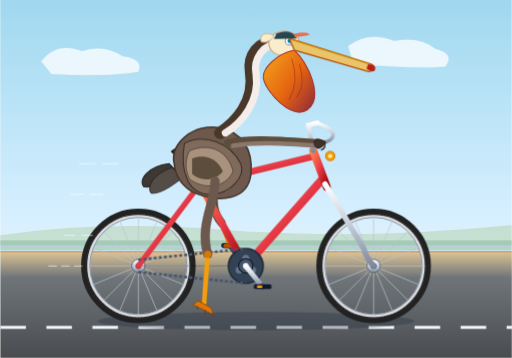
t = 0.00 s
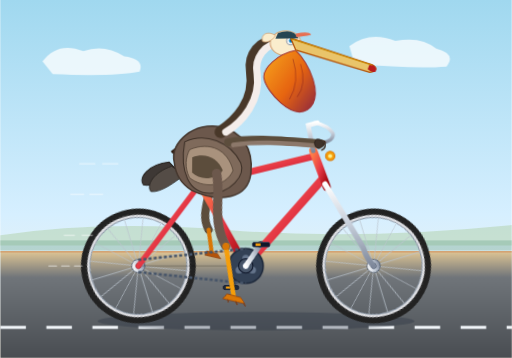
t = 1.13 s
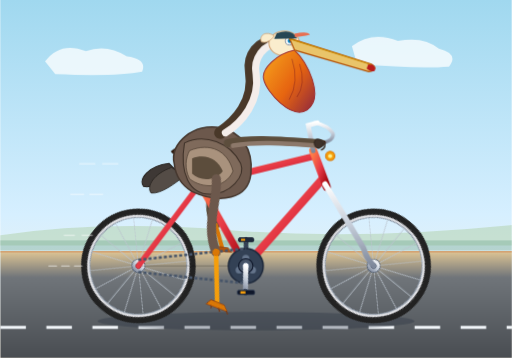
t = 3.38 s
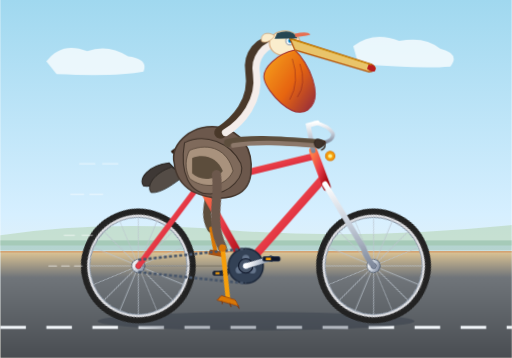
t = 4.50 s
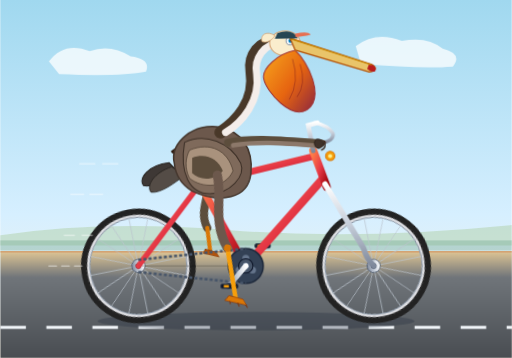
t = 6.75 s
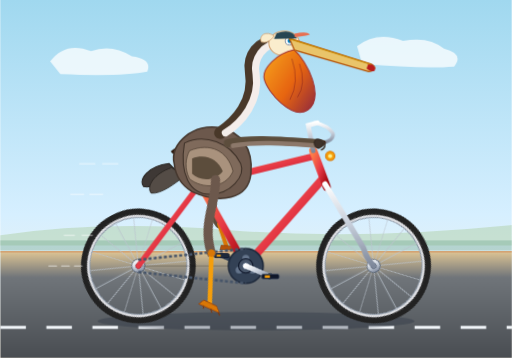
t = 7.88 s

The animated SVG that drew these frames (rendered in a browser with its animation timeline set to each time). Animation: 8 CSS @keyframes rules; frames cover the first 7.88 s, repeats indefinitely.

<svg xmlns="http://www.w3.org/2000/svg" viewBox="0 0 1000 700" width="100%" height="100%">
  <defs>
    <!-- Sky / coastal gradient -->
    <linearGradient id="skyGrad" x1="0%" y1="0%" x2="0%" y2="100%">
      <stop offset="0%" stop-color="#a0d8ef"/>
      <stop offset="60%" stop-color="#d6efff"/>
      <stop offset="100%" stop-color="#fff5e4"/>
    </linearGradient>

    <!-- Ground / road gradient -->
    <linearGradient id="roadGrad" x1="0%" y1="0%" x2="0%" y2="100%">
      <stop offset="0%" stop-color="#e2c896"/>
      <stop offset="25%" stop-color="#70757a"/>
      <stop offset="100%" stop-color="#494d52"/>
    </linearGradient>

    <!-- Metallic bicycle frame gradient -->
    <linearGradient id="frameGrad" x1="0%" y1="0%" x2="100%" y2="100%">
      <stop offset="0%" stop-color="#ff7e47"/>
      <stop offset="50%" stop-color="#e63946"/>
      <stop offset="100%" stop-color="#9d0208"/>
    </linearGradient>

    <!-- Chrome gradient -->
    <linearGradient id="chromeGrad" x1="0%" y1="0%" x2="0%" y2="100%">
      <stop offset="0%" stop-color="#ffffff"/>
      <stop offset="50%" stop-color="#c5cdd9"/>
      <stop offset="100%" stop-color="#7e889b"/>
    </linearGradient>

    <!-- Pelican beak pouch gradient -->
    <linearGradient id="pouchGrad" x1="0%" y1="0%" x2="100%" y2="80%">
      <stop offset="0%" stop-color="#fca311"/>
      <stop offset="60%" stop-color="#e85d04"/>
      <stop offset="100%" stop-color="#9e2a2b"/>
    </linearGradient>

    <!-- Wheel rim shadow/highlight -->
    <radialGradient id="rimShine" cx="50%" cy="50%" r="50%">
      <stop offset="90%" stop-color="#555" stop-opacity="0"/>
      <stop offset="96%" stop-color="#eee" stop-opacity="0.8"/>
      <stop offset="100%" stop-color="#222" stop-opacity="1"/>
    </radialGradient>

    <!-- Reusable bicycle wheel (center at 0,0, radius 105) -->
    <g id="bicycle-wheel">
      <!-- Outer tire & tread -->
      <circle cx="0" cy="0" r="105" fill="none" stroke="#222" stroke-width="14"/>
      <circle cx="0" cy="0" r="102" fill="none" stroke="#333" stroke-width="2" stroke-dasharray="4,3"/>
      <!-- Rim -->
      <circle cx="0" cy="0" r="97" fill="none" stroke="#dcdde1" stroke-width="6"/>
      <circle cx="0" cy="0" r="95" fill="none" stroke="#718093" stroke-width="1.5"/>
      <!-- Spokes (16 spokes: 8 diameter lines) -->
      <g stroke="#bcc5cf" stroke-width="1.6" opacity="0.85">
        <line x1="-95" y1="0" x2="95" y2="0"/>
        <line x1="0" y1="-95" x2="0" y2="95"/>
        <line x1="-67.2" y1="-67.2" x2="67.2" y2="67.2"/>
        <line x1="-67.2" y1="67.2" x2="67.2" y2="-67.2"/>
        <line x1="-87.8" y1="-36.4" x2="87.8" y2="36.4"/>
        <line x1="-87.8" y1="36.4" x2="87.8" y2="-36.4"/>
        <line x1="-36.4" y1="-87.8" x2="36.4" y2="87.8"/>
        <line x1="-36.4" y1="87.8" x2="36.4" y2="-87.8"/>
      </g>
      <!-- Hub & axle cap -->
      <circle cx="0" cy="0" r="13" fill="url(#chromeGrad)" stroke="#475569" stroke-width="1.5"/>
      <circle cx="0" cy="0" r="5" fill="#1e293b"/>
    </g>
  </defs>

  <style><![CDATA[
    /* Continuous animations */
    .wheel-spin {
      animation: spinWheel 1.6s linear infinite;
    }
    .wheel-rear {
      transform-origin: 270px 520px;
    }
    .wheel-front {
      transform-origin: 730px 520px;
    }

    @keyframes spinWheel {
      from { transform: rotate(0deg); }
      to   { transform: rotate(360deg); }
    }

    /* Crank & pedals revolve at bottom bracket (x: 480, y: 520) */
    .crank-revolve {
      transform-origin: 480px 520px;
      animation: spinCrank 1.6s linear infinite;
    }

    /* Counter-rotate pedal platforms so they stay level */
    .pedal-counter-rear {
      transform-origin: 448px 480px;
      animation: counterRotate 1.6s linear infinite;
    }
    .pedal-counter-front {
      transform-origin: 512px 560px;
      animation: counterRotate 1.6s linear infinite;
    }

    @keyframes spinCrank {
      0%   { transform: rotate(0deg); }
      100% { transform: rotate(360deg); }
    }

    @keyframes counterRotate {
      0%   { transform: rotate(0deg); }
      100% { transform: rotate(-360deg); }
    }

    /* Pelican leg animation synchronized with crank rotation */
    /* Hip is fixed around (415, 330). Leg moves smoothly up/down/forward/back */
    .pelican-leg-left {
      transform-origin: 415px 330px;
      animation: pedalLegLeft 1.6s ease-in-out infinite;
    }

    .pelican-leg-right {
      transform-origin: 425px 330px;
      animation: pedalLegRight 1.6s ease-in-out infinite;
    }

    @keyframes pedalLegLeft {
      0% {
        transform: rotate(0deg);
      }
      25% {
        transform: rotate(14deg) translateY(10px);
      }
      50% {
        transform: rotate(26deg) translateY(24px) translateX(6px);
      }
      75% {
        transform: rotate(12deg) translateY(12px) translateX(2px);
      }
      100% {
        transform: rotate(0deg);
      }
    }

    @keyframes pedalLegRight {
      0% {
        transform: rotate(26deg) translateY(24px) translateX(6px);
      }
      25% {
        transform: rotate(12deg) translateY(12px) translateX(2px);
      }
      50% {
        transform: rotate(0deg);
      }
      75% {
        transform: rotate(14deg) translateY(10px);
      }
      100% {
        transform: rotate(26deg) translateY(24px) translateX(6px);
      }
    }

    /* Slight torso & head bob for riding realism */
    .pelican-body-bob {
      transform-origin: 420px 340px;
      animation: bodyBob 0.8s ease-in-out infinite alternate;
    }
    @keyframes bodyBob {
      0%   { transform: translateY(0px) rotate(0deg); }
      100% { transform: translateY(-3px) rotate(1deg); }
    }

    /* Breeze in feathers & pouch */
    .pouch-flutter {
      transform-origin: 660px 170px;
      animation: pouchFlutter 1.6s ease-in-out infinite alternate;
    }
    @keyframes pouchFlutter {
      0%   { transform: scale(1) skewX(0deg); }
      50%  { transform: scale(1.02, 0.98) skewX(-1.5deg); }
      100% { transform: scale(0.99, 1.01) skewX(1deg); }
    }

    /* Background coastal clouds gently drifting */
    .cloud-drift {
      animation: drift 18s linear infinite;
    }
    @keyframes drift {
      from { transform: translateX(0px); }
      to   { transform: translateX(40px); }
    }
  ]]></style>

  <!-- Background Environment -->
  <rect width="1000" height="700" fill="url(#skyGrad)"/>
  
  <!-- Coastal distant elements -->
  <path d="M 0,460 Q 200,430 450,450 T 1000,440 L 1000,480 L 0,480 Z" fill="#b8d5b8" opacity="0.6"/>
  <!-- Distant ocean line -->
  <rect x="0" y="470" width="1000" height="20" fill="#74a892" opacity="0.4"/>

  <!-- Clouds -->
  <g class="cloud-drift" fill="#ffffff" opacity="0.75">
    <path d="M 80,120 Q 110,80 160,100 Q 200,85 240,110 Q 280,115 270,140 Q 220,150 100,145 Z"/>
    <path d="M 680,90 Q 720,60 770,80 Q 820,70 850,95 Q 890,105 870,130 Q 810,135 690,125 Z"/>
  </g>

  <!-- Road & coastal path -->
  <rect x="0" y="490" width="1000" height="210" fill="url(#roadGrad)"/>
  <line x1="0" y1="492" x2="1000" y2="492" stroke="#d4a373" stroke-width="4"/>
  <!-- Road dash lines indicating movement -->
  <line x1="0" y1="640" x2="1000" y2="640" stroke="#f1f5f9" stroke-width="6" stroke-dasharray="50,40"/>

  <!-- Bicycle shadow -->
  <ellipse cx="500" cy="628" rx="310" ry="18" fill="#1e293b" opacity="0.3"/>

  <!-- ================= BICYCLE (Back Layer) ================= -->
  <!-- Rear Wheel (x: 270, y: 520) -->
  <g class="wheel-spin wheel-rear">
    <use href="#bicycle-wheel" x="270" y="520"/>
  </g>

  <!-- Front Wheel (x: 730, y: 520) -->
  <g class="wheel-spin wheel-front">
    <use href="#bicycle-wheel" x="730" y="520"/>
  </g>

  <!-- Left (far side) Crank and Pedal System -->
  <!-- Bottom Bracket is at (480, 520) -->
  <g class="crank-revolve">
    <!-- Left crank arm pointing backwards/upwards (-32px, -40px) -->
    <line x1="480" y1="520" x2="448" y2="480" stroke="#334155" stroke-width="9" stroke-linecap="round"/>
    <circle cx="448" cy="480" r="5" fill="#64748b"/>
    <!-- Left pedal platform (counter-rotated to stay horizontal) -->
    <g class="pedal-counter-rear">
      <rect x="433" y="476" width="30" height="8" rx="3" fill="#1e293b" stroke="#0f172a" stroke-width="1.5"/>
      <rect x="438" y="478" width="8" height="4" fill="#f59e0b"/>
    </g>
  </g>

  <!-- Left (far side) Pelican Leg -->
  <!-- Hip at (415, 330). Follows left pedal revolving up and down -->
  <g class="pelican-leg-left">
    <!-- Thigh -->
    <path d="M 415,330 C 420,380 410,410 432,435" fill="none" stroke="#5c4d3c" stroke-width="16" stroke-linecap="round"/>
    <!-- Lower leg / shin (tarsus) -->
    <path d="M 432,435 L 448,477" fill="none" stroke="#d97706" stroke-width="8" stroke-linecap="round"/>
    <!-- Webbed foot gripping left pedal -->
    <path d="M 438,476 L 460,477 L 468,485 L 436,485 Z" fill="#b45309" stroke="#78350f" stroke-width="1"/>
  </g>

  <!-- ================= BICYCLE FRAMEWORK ================= -->
  <g id="bicycle-frame">
    <!-- Rear chainstay: Rear axle (270, 520) to Bottom bracket (480, 520) -->
    <line x1="270" y1="520" x2="480" y2="520" stroke="url(#frameGrad)" stroke-width="12" stroke-linecap="round"/>
    <line x1="270" y1="520" x2="480" y2="520" stroke="#000" stroke-width="1.5" opacity="0.3"/>

    <!-- Rear seatstay: Rear axle (270, 520) to Seat lug (390, 360) -->
    <line x1="270" y1="520" x2="390" y2="360" stroke="url(#frameGrad)" stroke-width="11" stroke-linecap="round"/>

    <!-- Seat tube: Bottom bracket (480, 520) through Seat lug (390, 360) to seat post -->
    <line x1="480" y1="520" x2="390" y2="360" stroke="url(#frameGrad)" stroke-width="14" stroke-linecap="round"/>

    <!-- Down tube: Bottom bracket (480, 520) to Head tube lower (630, 350) -->
    <line x1="480" y1="520" x2="630" y2="350" stroke="url(#frameGrad)" stroke-width="16" stroke-linecap="round"/>

    <!-- Top tube: Seat lug (390, 360) to Head tube upper (615, 305) -->
    <line x1="390" y1="360" x2="615" y2="305" stroke="url(#frameGrad)" stroke-width="13" stroke-linecap="round"/>

    <!-- Head tube: (615, 305) to (635, 360) -->
    <line x1="612" y1="295" x2="638" y2="365" stroke="url(#frameGrad)" stroke-width="16" stroke-linecap="round"/>

    <!-- Front Fork: Head tube lower (635, 360) to Front axle (730, 520) -->
    <path d="M 635,360 L 710,485 Q 716,505 730,520" fill="none" stroke="url(#chromeGrad)" stroke-width="11" stroke-linecap="round"/>

    <!-- Drive chain and chainring -->
    <circle cx="480" cy="520" r="34" fill="#334155" stroke="#1e293b" stroke-width="3"/>
    <!-- Chainring cutouts -->
    <circle cx="480" cy="505" r="7" fill="#64748b"/>
    <circle cx="467" cy="528" r="7" fill="#64748b"/>
    <circle cx="493" cy="528" r="7" fill="#64748b"/>
    <!-- Chain loops -->
    <path d="M 270,508 L 480,486 M 270,532 L 480,554" stroke="#475569" stroke-width="5" stroke-dasharray="6,4"/>

    <!-- Seat post & Vintage Bicycle Saddle -->
    <line x1="390" y1="360" x2="370" y2="310" stroke="url(#chromeGrad)" stroke-width="9" stroke-linecap="round"/>
    <!-- Saddle bracket springs -->
    <circle cx="350" cy="308" r="7" fill="none" stroke="#475569" stroke-width="3"/>
    <path d="M 335,296 C 345,285 390,285 410,296 C 418,301 405,310 395,307 C 375,302 342,308 335,296 Z" fill="#3f1d0b" stroke="#231005" stroke-width="2.5"/>

    <!-- Stem & Handlebars -->
    <path d="M 612,295 L 602,245 L 620,240" fill="none" stroke="url(#chromeGrad)" stroke-width="9" stroke-linecap="round"/>
    <!-- Swept-back cruiser handlebar -->
    <path d="M 615,240 Q 640,245 650,260 Q 655,275 625,280" fill="none" stroke="url(#chromeGrad)" stroke-width="7" stroke-linecap="round"/>
    <!-- Handlebar hand-grips -->
    <path d="M 632,279 L 618,281" stroke="#3f1d0b" stroke-width="9" stroke-linecap="round"/>

    <!-- Front basket / reflector detail -->
    <circle cx="645" cy="305" r="9" fill="#f59e0b" stroke="#d97706" stroke-width="2"/>
    <circle cx="645" cy="305" r="4" fill="#fef08a"/>
  </g>

  <!-- ================= PELICAN (Body, Head, Beak) ================= -->
  <g class="pelican-body-bob">
    <!-- Tail Feathers -->
    <path d="M 330,320 C 290,325 270,350 280,365 C 300,370 330,350 350,340 Z" fill="#3e3835" stroke="#25211e" stroke-width="2"/>
    <path d="M 335,328 C 300,340 285,365 295,378 C 315,380 340,360 360,345 Z" fill="#544c46" stroke="#25211e" stroke-width="1.5"/>

    <!-- Main Torso (Brown Pelican plumage) -->
    <path d="M 340,320 C 330,280 380,240 430,250 C 470,258 495,290 490,340 C 485,390 430,400 375,375 C 350,360 342,340 340,320 Z" fill="#6c584c" stroke="#44362d" stroke-width="3"/>
    
    <!-- Wing (layered feathers: silvery-grey & rich chestnut brown) -->
    <path d="M 360,280 C 400,260 450,280 470,320 C 480,345 450,380 410,380 C 370,380 350,340 360,280 Z" fill="#7f6a5b" stroke="#3d3027" stroke-width="2"/>
    <path d="M 370,295 C 410,278 445,295 455,335 C 440,370 395,370 370,350 C 360,330 362,310 370,295 Z" fill="#a9927d" stroke="#534336" stroke-width="1.5"/>
    <path d="M 375,310 C 400,300 425,310 435,335 C 420,355 390,355 375,340 Z" fill="#5c4d3c"/>

    <!-- Classic S-Curved Neck of California Pelican (chestnut-brown hindneck, white/straw foreneck) -->
    <!-- Back of neck -->
    <path d="M 430,260 C 460,240 500,200 490,140 C 485,110 505,80 540,80" fill="none" stroke="#493829" stroke-width="24" stroke-linecap="round"/>
    <!-- Front/side of neck (white streak characteristic of adult breeding/non-breeding) -->
    <path d="M 440,260 C 472,240 508,198 500,145 C 494,115 515,85 545,85" fill="none" stroke="#f4edea" stroke-width="14" stroke-linecap="round"/>

    <!-- Head crown (pale straw yellow / golden plumage) -->
    <ellipse cx="555" cy="85" rx="30" ry="24" fill="#faedcd" stroke="#d4a373" stroke-width="2"/>
    <!-- Feather crest tuft behind head -->
    <path d="M 535,70 C 520,60 505,68 510,82 C 518,85 530,80 535,70 Z" fill="#faedcd" stroke="#d4a373" stroke-width="1.5"/>

    <!-- Pelican Eye patch & Eye (light blue/grey iris with dark pupil) -->
    <circle cx="565" cy="80" r="8" fill="#f8fafc" stroke="#64748b" stroke-width="1.5"/>
    <circle cx="566" cy="80" r="4.5" fill="#0284c7"/>
    <circle cx="567" cy="79" r="2" fill="#0f172a"/>
    <circle cx="568" cy="77" r="1" fill="#ffffff"/> <!-- glint -->

    <!-- Giant Pouch (Gular pouch) - dynamic slight wind flutter -->
    <g class="pouch-flutter">
      <!-- Pouch membrane -->
      <path d="M 575,98 C 600,120 635,190 600,215 C 570,235 520,180 515,155 C 510,135 540,105 575,98 Z" fill="url(#pouchGrad)" opacity="0.95" stroke="#9e2a2b" stroke-width="2"/>
      <!-- Vascular texture lines on pouch -->
      <path d="M 570,115 Q 585,160 565,195" fill="none" stroke="#7f1d1d" stroke-width="1.5" opacity="0.6"/>
      <path d="M 585,125 Q 598,165 580,190" fill="none" stroke="#7f1d1d" stroke-width="1.5" opacity="0.6"/>
    </g>

    <!-- Large Pelican Bill / Upper Mandible -->
    <!-- Maxilla long bill with hooked tip (nail) -->
    <path d="M 565,75 L 725,125 C 735,130 735,138 720,140 L 575,98 Z" fill="#e9c46a" stroke="#b45309" stroke-width="2.5"/>
    <!-- Reddish bill tip hook (nail) -->
    <path d="M 720,123 Q 736,128 732,138 Q 724,142 716,134 Z" fill="#b91c1c"/>
    <!-- Bill central ridge (culmen) line -->
    <line x1="565" y1="76" x2="725" y2="126" stroke="#ca8a04" stroke-width="2.5"/>

    <!-- Wing/Arm extended forward holding the handlebar grip (x: 625, y: 280) -->
    <!-- Shoulder from (450, 270) arching down towards handlebar grip -->
    <path d="M 445,280 C 490,270 545,275 625,280" fill="none" stroke="#5c4d3c" stroke-width="16" stroke-linecap="round"/>
    <path d="M 455,285 C 500,277 550,280 620,285" fill="none" stroke="#8c786a" stroke-width="9" stroke-linecap="round"/>
    <!-- Feather "fingers" curled around handlebar grip -->
    <path d="M 618,272 C 632,270 636,285 624,290 C 614,292 610,276 618,272 Z" fill="#3e322a" stroke="#261e19" stroke-width="1.5"/>
    <path d="M 625,275 C 636,275 638,288 628,293" fill="none" stroke="#3e322a" stroke-width="3" stroke-linecap="round"/>

    <!-- Fun cyclist cap on pelican (tilted backwards) -->
    <path d="M 540,65 Q 570,55 580,75 L 535,76 Z" fill="#264653"/>
    <!-- Visor -->
    <path d="M 575,66 Q 600,60 605,68 Q 585,73 575,72 Z" fill="#e76f51"/>
  </g>

  <!-- ================= FOREGROUND CRANK, PEDAL & RIGHT LEG ================= -->
  <!-- Bottom bracket spindle cap -->
  <circle cx="480" cy="520" r="14" fill="#475569" stroke="#0f172a" stroke-width="2"/>
  <circle cx="480" cy="520" r="6" fill="#94a3b8"/>

  <!-- Right (near side) Crank Arm revolving (pointing forwards/downwards +32px, +40px) -->
  <g class="crank-revolve">
    <!-- Crank arm -->
    <line x1="480" y1="520" x2="512" y2="560" stroke="url(#chromeGrad)" stroke-width="10" stroke-linecap="round"/>
    <circle cx="512" cy="560" r="6" fill="#334155"/>
    <!-- Right pedal (counter-rotated to stay level at (512, 560)) -->
    <g class="pedal-counter-front">
      <rect x="496" y="556" width="34" height="9" rx="3" fill="#0f172a" stroke="#334155" stroke-width="1.5"/>
      <rect x="502" y="558" width="10" height="5" fill="#f59e0b"/>
    </g>
  </g>

  <!-- Right (near side) Pelican Leg -->
  <!-- Hip joint starts at (425, 330), pedal connection revolves to (512, 560) -->
  <g class="pelican-leg-right">
    <!-- Thigh (plumage covered) -->
    <path d="M 425,330 C 445,375 435,420 475,465" fill="none" stroke="#6c584c" stroke-width="18" stroke-linecap="round"/>
    <!-- Shin / tarsus -->
    <path d="M 475,465 L 512,558" fill="none" stroke="#f59e0b" stroke-width="9" stroke-linecap="round"/>
    <circle cx="475" cy="465" r="7" fill="#d97706"/> <!-- Knee -->
    <!-- Large webbed foot wrapped securely on pedal platform -->
    <path d="M 498,555 L 526,556 L 536,566 L 492,566 Z" fill="#d97706" stroke="#92400e" stroke-width="1.5"/>
    <!-- Webbing details / claws -->
    <path d="M 502,566 L 504,570 M 518,566 L 522,571 M 534,566 L 538,570" stroke="#78350f" stroke-width="2" stroke-linecap="round"/>
  </g>

  <!-- Speed lines emphasizing bicycle motion -->
  <g stroke="#ffffff" opacity="0.5" stroke-width="2.5" stroke-linecap="round">
    <line x1="160" y1="520" x2="90" y2="520" stroke-dasharray="15,10"/>
    <line x1="180" y1="460" x2="110" y2="460" stroke-dasharray="20,15"/>
    <line x1="200" y1="380" x2="130" y2="380" stroke-dasharray="25,12"/>
    <line x1="230" y1="320" x2="150" y2="320" stroke-dasharray="30,15"/>
  </g>
</svg>
